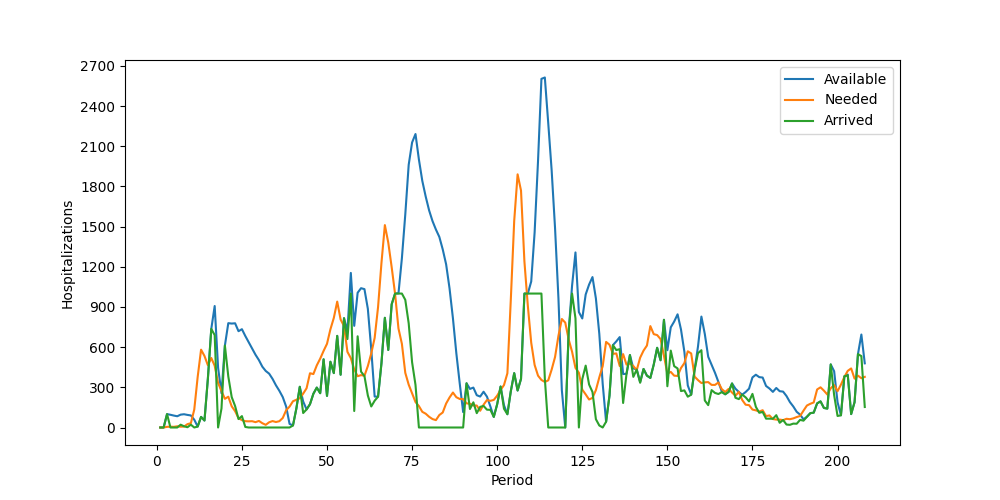

The file beside this chart, header and first rows:
Period, Inventory, Arrived, Available, Needed, Succeeded, Failed, Lost
1, 0, 0, 0, 0, 0, 0, 0
2, 0, 0, 0, 0, 0, 0, 0
3, 0, 100, 100, 5, 5, 0, 0
4, 95, 0, 95, 6, 6, 0, 0
5, 89, 0, 89, 5, 5, 0, 0
6, 84, 0, 84, 9, 9, 0, 0
7, 75, 21, 96, 6, 6, 0, 0
8, 90, 9, 99, 7, 7, 0, 0
9, 92, 2, 94, 25, 25, 0, 0
10, 69, 21, 90, 32, 32, 0, 0
11, 58, 0, 58, 134, 58, 76, 0
12, 0, 7, 7, 377, 7, 370, 0
13, 0, 79, 79, 581, 79, 502, 0
14, 0, 52, 52, 534, 52, 482, 0
15, 0, 365, 365, 465, 365, 100, 0
16, 0, 736, 736, 519, 519, 0, 0
17, 217, 690, 907, 461, 461, 0, 0
18, 446, 0, 446, 332, 332, 0, 0
19, 114, 142, 256, 274, 256, 18, 0
20, 0, 612, 612, 214, 214, 0, 0
21, 398, 381, 779, 230, 230, 0, 0
22, 549, 227, 776, 158, 158, 0, 0
23, 618, 160, 778, 122, 122, 0, 0
24, 656, 63, 719, 70, 70, 0, 0
25, 649, 85, 734, 55, 55, 0, 0
26, 679, 4, 683, 47, 47, 0, 0
27, 636, 0, 636, 46, 46, 0, 0
28, 590, 0, 590, 47, 47, 0, 0
29, 543, 0, 543, 40, 40, 0, 0
30, 503, 0, 503, 49, 49, 0, 0
31, 454, 0, 454, 32, 32, 0, 0
32, 422, 0, 422, 20, 20, 0, 0
33, 402, 0, 402, 39, 39, 0, 0
34, 363, 0, 363, 48, 48, 0, 0
35, 315, 0, 315, 41, 41, 0, 0
36, 274, 0, 274, 47, 47, 0, 0
37, 227, 0, 227, 71, 71, 0, 0
38, 156, 0, 156, 129, 129, 0, 0
39, 27, 0, 27, 156, 27, 129, 0
40, 0, 15, 15, 196, 15, 181, 0
41, 0, 142, 142, 207, 142, 65, 0
42, 0, 304, 304, 218, 218, 0, 0
43, 86, 108, 194, 253, 194, 59, 0
44, 0, 135, 135, 293, 135, 158, 0
45, 0, 174, 174, 405, 174, 231, 0
46, 0, 252, 252, 399, 252, 147, 0
47, 0, 298, 298, 464, 298, 166, 0
48, 0, 256, 256, 514, 256, 258, 0
49, 0, 509, 509, 572, 509, 63, 0
50, 0, 236, 236, 625, 236, 389, 0
51, 0, 491, 491, 733, 491, 242, 0
52, 0, 406, 406, 818, 406, 412, 0
53, 0, 684, 684, 940, 684, 256, 0
54, 0, 394, 394, 806, 394, 412, 0
55, 0, 816, 816, 757, 757, 0, 0
56, 59, 660, 719, 565, 565, 0, 0
57, 154, 1000, 1154, 518, 518, 0, 0
58, 636, 123, 759, 434, 434, 0, 0
59, 325, 681, 1006, 383, 383, 0, 0
60, 623, 417, 1040, 391, 391, 0, 0
... 148 more rows
